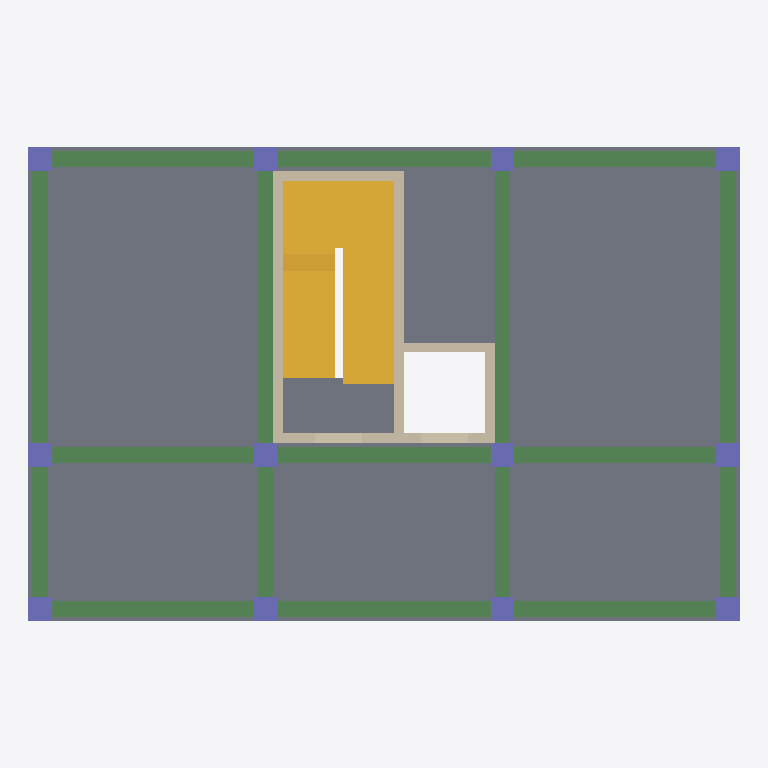
Plan cut of the same IFC building model at storey '3F' (level 7.60 m, cut at 9.00 m), seen from above with north up, elements coloured by IFC class: 17 beams (green), 12 columns (violet), 9 walls (beige), 2 stairs (yellow), 1 slab (grey). Cut surfaces are drawn darker.
Extent 18.0 m × 12.0 m × 11.4 m (x, y, z). Storeys (4): 1F at 0.00 m; 2F at 4.00 m; 3F at 7.60 m; RF at 11.20 m. Elements (115): 51 IfcBeam, 36 IfcColumn, 21 IfcWall, 4 IfcSlab, 3 IfcStair.

HEADER;
FILE_DESCRIPTION(('A01 R05 preliminary physical structural coordination; NOT FOR CONSTRUCTION'),'2;1');
FILE_NAME('A01_Structural_R05_ContinuousFrame.ifc','2026-09-12T12:54:39+00:00',('A01 research prototype'),('A01 research prototype'),'A01 regular-frame generator R05','A01 R05','');
FILE_SCHEMA(('IFC4'));
ENDSEC;
DATA;
#17=IFCPROJECT('2NGd9PaMDA7QdeTbYIVQz3',#5,'A01 Structural R05 - continuous main frame','New preliminary scheme. NOT ANALYSED / NOT CODE-APPROVED / NOT FOR CONSTRUCTION.',$,$,$,(#10),#16);
#21=IFCSITE('0jPq4DnSPB5PwMepRVHIfe',#5,'A01 Site','Simulated Taipei / Datong / Jianming site. Not a surveyed parcel.',$,#20,$,$,.ELEMENT.,$,$,$,$,$);
#25=IFCBUILDING('2FZW1CmPH7GAJWNDCK$h9I',#5,'A01 Structural Building','RC frame and adjoining core; independent preliminary structural scheme R05.',$,#24,$,$,.ELEMENT.,$,$,$);
#29=IFCBUILDINGSTOREY('3IXuT94jXEOfIxJFiYvHLa',#5,'1F',$,$,#28,$,$,.ELEMENT.,0.0);
#33=IFCBUILDINGSTOREY('2Wqm1RiEv2LfhzC3e4LtYo',#5,'2F',$,$,#32,$,$,.ELEMENT.,4.0);
#37=IFCBUILDINGSTOREY('21GNvNhe9BgOZfg4MKWp5Q',#5,'3F',$,$,#36,$,$,.ELEMENT.,7.6);
#41=IFCBUILDINGSTOREY('1$QcpuSaP9L8Vn7igt20YY',#5,'RF',$,$,#40,$,$,.ELEMENT.,11.2);
#2638=IFCSLAB('3zkq58MRf4Jw4eUhDeaFIK',#5,'S-3F','PRELIMINARY GEOMETRY; requires structural design.',$,#2631,#2637,'S-3F',.FLOOR.);
#2837=IFCSTAIR('15VcFuLzDDghOvcnh2Zou6',#5,'ST-2F-to-3F','U-turn reinforced-concrete stair; no railings or door leaves in structural scope.',$,#2836,$,'ST-2F',.HALF_TURN_STAIR.);
#2964=IFCSTAIR('2l_T9K5bH0297WxbTQsg5P',#5,'ST-3F-to-RF','U-turn reinforced-concrete stair; no railings or door leaves in structural scope.',$,#2963,$,'ST-3F',.HALF_TURN_STAIR.);
#1469=IFCBEAM('3XwqLMZSnAWhmLOo2LW0lM',#5,'B-Y-A-23-3F','PRELIMINARY GEOMETRY; requires structural design.',$,#1458,#1468,'B-Y-A-23-3F',.BEAM.);
#1625=IFCBEAM('3vAyWCo4T8qegHTEw$QCxQ',#5,'B-Y-D-23-3F','PRELIMINARY GEOMETRY; requires structural design.',$,#1614,#1624,'B-Y-D-23-3F',.BEAM.);
#1521=IFCBEAM('0WPy6kBRjCNf3w9jWD1Duy',#5,'B-Y-B-23-3F','PRELIMINARY GEOMETRY; requires structural design.',$,#1510,#1520,'B-Y-B-23-3F',.BEAM.);
#1573=IFCBEAM('05LciJ1$f1aPWP_Y0oZJHL',#5,'B-Y-C-23-3F','PRELIMINARY GEOMETRY; requires structural design.',$,#1562,#1572,'B-Y-C-23-3F',.BEAM.);
#1235=IFCBEAM('3NO8EjziTCLQUa3pxjYEvb',#5,'B-X-BC-1-3F','PRELIMINARY GEOMETRY; requires structural design.',$,#1224,#1234,'B-X-BC-1-3F',.BEAM.);
#1313=IFCBEAM('2WwwFPK4fAH8gAfUHf9dPs',#5,'B-X-BC-2-3F','PRELIMINARY GEOMETRY; requires structural design.',$,#1302,#1312,'B-X-BC-2-3F',.BEAM.);
#1391=IFCBEAM('01Kb2lznTFKgxd1cQyqC7x',#5,'B-X-BC-3-3F','PRELIMINARY GEOMETRY; requires structural design.',$,#1380,#1390,'B-X-BC-3-3F',.BEAM.);
#1209=IFCBEAM('0lPj1enf940h7TQX31k$7z',#5,'B-X-AB-1-3F','PRELIMINARY GEOMETRY; requires structural design.',$,#1198,#1208,'B-X-AB-1-3F',.BEAM.);
#1261=IFCBEAM('2zSJSv0m9D8QqvY$rP73mM',#5,'B-X-CD-1-3F','PRELIMINARY GEOMETRY; requires structural design.',$,#1250,#1260,'B-X-CD-1-3F',.BEAM.);
#1287=IFCBEAM('3qfzR$qXLD4vQdWwtbBKjZ',#5,'B-X-AB-2-3F','PRELIMINARY GEOMETRY; requires structural design.',$,#1276,#1286,'B-X-AB-2-3F',.BEAM.);
#1339=IFCBEAM('3VZ_wEKUj8LffjikBKVAtK',#5,'B-X-CD-2-3F','PRELIMINARY GEOMETRY; requires structural design.',$,#1328,#1338,'B-X-CD-2-3F',.BEAM.);
#1365=IFCBEAM('3lwRKmNgr8KOebB93PGWr1',#5,'B-X-AB-3-3F','PRELIMINARY GEOMETRY; requires structural design.',$,#1354,#1364,'B-X-AB-3-3F',.BEAM.);
#1417=IFCBEAM('3s1XwcC1D7aO1HNiH4lsBm',#5,'B-X-CD-3-3F','PRELIMINARY GEOMETRY; requires structural design.',$,#1406,#1416,'B-X-CD-3-3F',.BEAM.);
#2413=IFCWALL('2K3NqGltn3lhdvkcROZEBs',#5,'SW-STAIR-W-3F','PRELIMINARY GEOMETRY; requires structural design.',$,#2406,#2412,'SW-STAIR-W-3F',.SHEAR.);
#2473=IFCWALL('2$XqIEpML258jSB7dqNAHG',#5,'SW-SHARED-STAIR-LIFT-3F','PRELIMINARY GEOMETRY; requires structural design.',$,#2466,#2472,'SW-SHARED-STAIR-LIFT-3F',.SHEAR.);
#1443=IFCBEAM('10w15fvmXFhAZwiiR3vWC1',#5,'B-Y-A-12-3F','PRELIMINARY GEOMETRY; requires structural design.',$,#1432,#1442,'B-Y-A-12-3F',.BEAM.);
#1599=IFCBEAM('3NkaYjPnD1wfbFLq1d9JnC',#5,'B-Y-D-12-3F','PRELIMINARY GEOMETRY; requires structural design.',$,#1588,#1598,'B-Y-D-12-3F',.BEAM.);
#1495=IFCBEAM('2I865v9wT4QfpqFKsptlgT',#5,'B-Y-B-12-3F','PRELIMINARY GEOMETRY; requires structural design.',$,#1484,#1494,'B-Y-B-12-3F',.BEAM.);
#1547=IFCBEAM('3lHwChpgH0lPnc9FxEKV1A',#5,'B-Y-C-12-3F','PRELIMINARY GEOMETRY; requires structural design.',$,#1536,#1546,'B-Y-C-12-3F',.BEAM.);
#2453=IFCWALL('3TIJQ8kWrDoBXVdnrUj0vf',#5,'SW-STAIR-N-3F','PRELIMINARY GEOMETRY; requires structural design.',$,#2446,#2452,'SW-STAIR-N-3F',.SHEAR.);
#2533=IFCWALL('1BtkFHip1D3Pz3SxkijX9k',#5,'SW-LIFT-E-3F','PRELIMINARY GEOMETRY; requires structural design.',$,#2526,#2532,'SW-LIFT-E-3F',.SHEAR.);
#2513=IFCWALL('0GjdWTnO12rP5E0_cwd5VI',#5,'SW-LIFT-N-3F','PRELIMINARY GEOMETRY; requires structural design.',$,#2506,#2512,'SW-LIFT-N-3F',.SHEAR.);
#2433=IFCWALL('0$AHHdFirFcuE7R_ayrkfY',#5,'SW-STAIR-S-3F','PRELIMINARY GEOMETRY; requires structural design.',$,#2426,#2432,'SW-STAIR-S-3F',.SHEAR.);
#523=IFCCOLUMN('3aPmTFCtH6ufIcjKbJtub4',#5,'C-A1-3F','PRELIMINARY GEOMETRY; requires structural design.',$,#516,#522,'C-A1-3F',.COLUMN.);
#543=IFCCOLUMN('2KSRbNk19D8gGwKVlp$YNi',#5,'C-A2-3F','PRELIMINARY GEOMETRY; requires structural design.',$,#536,#542,'C-A2-3F',.COLUMN.);
#563=IFCCOLUMN('2dqpG5bCLCsvDr4keXUhCD',#5,'C-A3-3F','PRELIMINARY GEOMETRY; requires structural design.',$,#556,#562,'C-A3-3F',.COLUMN.);
#723=IFCCOLUMN('1Voe7C8hz1YwgB3i87PAks',#5,'C-D2-3F','PRELIMINARY GEOMETRY; requires structural design.',$,#716,#722,'C-D2-3F',.COLUMN.);
#703=IFCCOLUMN('0KJ2zVSWPCngoj8Xx6AT_6',#5,'C-D1-3F','PRELIMINARY GEOMETRY; requires structural design.',$,#696,#702,'C-D1-3F',.COLUMN.);
#743=IFCCOLUMN('388HVqhQ92d8f3_AUAI_XS',#5,'C-D3-3F','PRELIMINARY GEOMETRY; requires structural design.',$,#736,#742,'C-D3-3F',.COLUMN.);
#583=IFCCOLUMN('11$FIa0mr7BwCiomSuPOhi',#5,'C-B1-3F','PRELIMINARY GEOMETRY; requires structural design.',$,#576,#582,'C-B1-3F',.COLUMN.);
#623=IFCCOLUMN('2G5dMhOyr0og0uKtXWdBMU',#5,'C-B3-3F','PRELIMINARY GEOMETRY; requires structural design.',$,#616,#622,'C-B3-3F',.COLUMN.);
#603=IFCCOLUMN('3t9K9byBf7yPwYNBeXjsBn',#5,'C-B2-3F','PRELIMINARY GEOMETRY; requires structural design.',$,#596,#602,'C-B2-3F',.COLUMN.);
#643=IFCCOLUMN('2nR$IWUKn9GgfytDhvjUaK',#5,'C-C1-3F','PRELIMINARY GEOMETRY; requires structural design.',$,#636,#642,'C-C1-3F',.COLUMN.);
#683=IFCCOLUMN('2q_Q7z8dL0KfCvvFNJdung',#5,'C-C3-3F','PRELIMINARY GEOMETRY; requires structural design.',$,#676,#682,'C-C3-3F',.COLUMN.);
#663=IFCCOLUMN('2aRo_v7wr8KQywNkXmzPlT',#5,'C-C2-3F','PRELIMINARY GEOMETRY; requires structural design.',$,#656,#662,'C-C2-3F',.COLUMN.);
#2271=IFCWALL('3X79TAbB5DrhkBOOtFkWan',#5,'SW-STAIR-S-2F','PRELIMINARY GEOMETRY; requires structural design.',$,#2264,#2270,'SW-STAIR-S-2F',.SHEAR.);
#2331=IFCWALL('1O2qrlUg9EpAevOFM0Oo6M',#5,'SW-LIFT-S-2F','PRELIMINARY GEOMETRY; requires structural design.',$,#2324,#2330,'SW-LIFT-S-2F',.SHEAR.);
#2493=IFCWALL('1aUVPrp7D61O4JT4IHpkqH',#5,'SW-LIFT-S-3F','PRELIMINARY GEOMETRY; requires structural design.',$,#2486,#2492,'SW-LIFT-S-3F',.SHEAR.);
ENDSEC;
